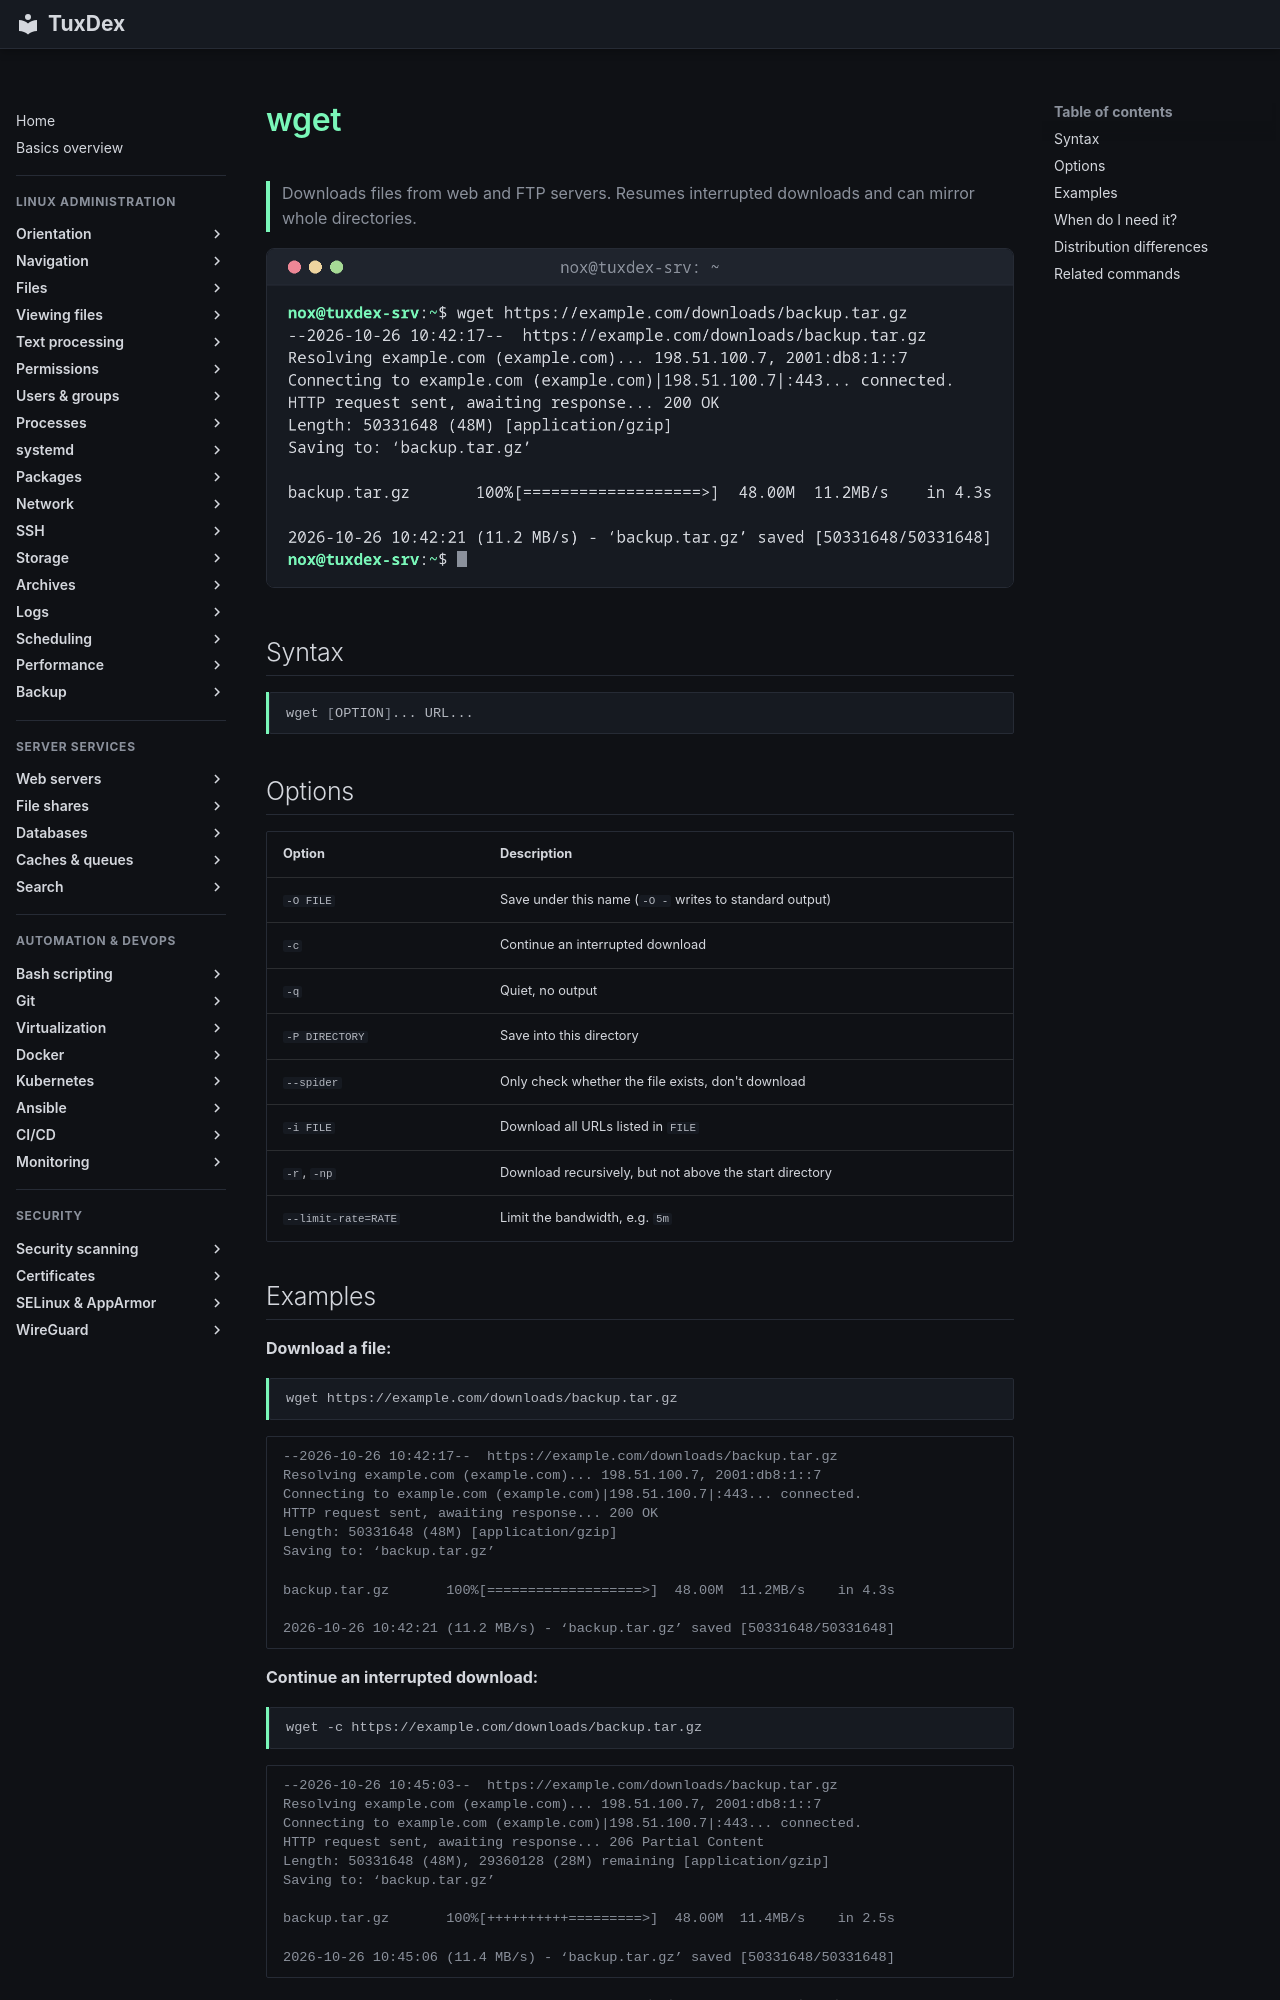

repository: Noxisan/tuxcodex · page: 11-network/wget.en/index.html · generator: mkdocs

# wget

> Downloads files from web and FTP servers. Resumes interrupted downloads and can mirror whole directories.

![wget output](../assets/screenshots/11-network/wget.png)

## Syntax

```bash
wget [OPTION]... URL...
```

## Options

| Option | Description |
|--------|-------------|
| `-O FILE` | Save under this name (`-O -` writes to standard output) |
| `-c` | Continue an interrupted download |
| `-q` | Quiet, no output |
| `-P DIRECTORY` | Save into this directory |
| `--spider` | Only check whether the file exists, don't download |
| `-i FILE` | Download all URLs listed in `FILE` |
| `-r`, `-np` | Download recursively, but not above the start directory |
| `--limit-rate=RATE` | Limit the bandwidth, e.g. `5m` |
